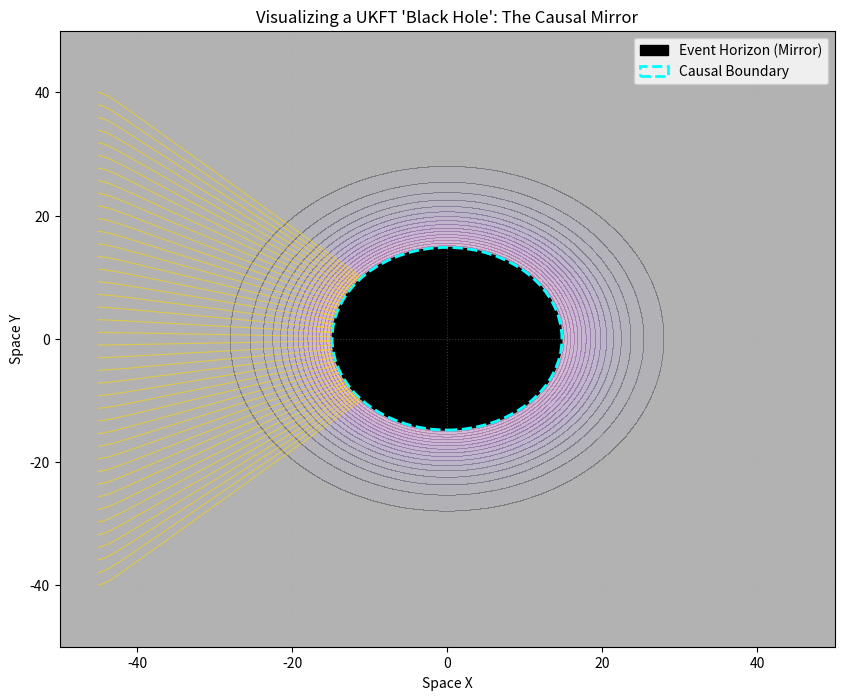

Write Python code to recreate this figure.
import numpy as np
import matplotlib.pyplot as plt
from matplotlib.animation import FuncAnimation
import os

# Ensure results directory exists
os.makedirs("results", exist_ok=True)

class UKFTBlackHoleSimulator:
    def __init__(self, size=100, resolution=1.0):
        self.size = size
        self.res = resolution
        self.x = np.linspace(-size/2, size/2, int(size*resolution))
        self.y = np.linspace(-size/2, size/2, int(size*resolution))
        self.X, self.Y = np.meshgrid(self.x, self.y)
        
        # Physics Constants
        self.c = 1.0  # Speed of light/causality
        self.G_entropic = 2.5 # Entropic Gravity Strength
        self.rho_max = 5.0    # SATURATION LIMIT (The "Event Horizon")
        self.rho_crit = 0.95 * self.rho_max # Warning zone
        
        # Black Hole Setup (Gaussian Choice Density)
        self.R_s = 10.0 # Schwarzschild Radius approx
        self.rho_field = self._init_black_hole()
        
        # Particles (Light Rays)
        self.particles = []
        self.history = []

    def _init_black_hole(self):
        # Create a massive Gaussian density well
        # In UKFT, "Mass" is just high information density
        r2 = self.X**2 + self.Y**2
        rho = 15.0 * np.exp(-r2 / (2 * self.R_s**2))
        return rho

    def add_photon_swarm(self, n_photons=50, x_start=-40):
        # Create a wall of photons moving right
        ys = np.linspace(-40, 40, n_photons)
        for y in ys:
            self.particles.append({
                'r': np.array([x_start, y], dtype=float),
                'v': np.array([1.0, 0.0], dtype=float) * self.c, # Moving Right
                'alive': True,
                'path': []
            })
            
    def get_gradient_log_rho(self, pos):
        # Calculate Entropic Force: F = grad(ln(rho))
        # rho(r) = A * exp(-r^2 / 2s^2)
        # ln(rho) = ln(A) - r^2 / 2s^2
        # grad(ln rho) = -r / s^2 ==> Harmonic Oscillator / Hooke's Law attraction!
        # But wait, UKFT typically uses 1/r potential for emergent gravity?
        # Let's use the raw gradient of the field we constructed.
        
        # Interpolate grad based on grid? Or analytical?
        # Analytical is smoother for simulation.
        x, y = pos
        r2 = x**2 + y**2
        
        # Check Saturation Limit
        # If density is too high, the gradient should REVERSE (Mirror Effect)
        # or become a hard wall.
        
        local_rho = 15.0 * np.exp(-r2 / (2 * self.R_s**2))
        
        if local_rho > self.rho_max:
             # MIRROR EFFECT: The force becomes repulsive!
             # This simulates the "Causal Graph is Full" pressure.
             return -1.0 * (-np.array([x, y]) / self.R_s**2) # Push OUT
        
        # Normal Entropic Gravity (Pull IN)
        # grad(ln rho) = -r vector / sigma^2
        return (-np.array([x, y]) / self.R_s**2)

    def step(self, dt=0.5):
        for p in self.particles:
            if not p['alive']: continue
            
            p['path'].append(p['r'].copy())
            
            # 1. Calculate Acceleration (Entropic Gravity + Curvature)
            # F = alpha * grad(ln rho)
            force_dir = self.get_gradient_log_rho(p['r'])
            acc = self.G_entropic * force_dir
            
            # 2. Update Velocity (Kick)
            p['v'] += acc * dt
            
            # 3. Enforce Speed Limit (c)
            v_mag = np.linalg.norm(p['v'])
            if v_mag > self.c:
                p['v'] = (p['v'] / v_mag) * self.c
                
            # 4. Update Position (Drift)
            p['r'] += p['v'] * dt
            
            # 5. Check Boundary / Horizon
            x, y = p['r']
            r_curr = np.sqrt(x**2 + y**2)
            local_rho = 15.0 * np.exp(-(r_curr**2) / (2 * self.R_s**2))
            
            # Event Horizon Visualization
            if local_rho > self.rho_max:
                p['status'] = 'REFLECTED'
                # Simple elastic bounce off the "Solid Vacuum"
                # In full UKFT this is a Causal Reversal, here we model as bounce
                normal = -p['r'] / r_curr
                p['v'] = p['v'] - 2 * np.dot(p['v'], normal) * normal
                # Push out slightly to avoid getting stuck
                p['r'] += p['v'] * dt * 2.0
                
            if abs(x) > self.size/2 or abs(y) > self.size/2:
                p['alive'] = False

    def run(self, steps=200):
        print(f"Running UKFT Black Hole Simulation ({steps} steps)...")
        for i in range(steps):
             self.step()
        print("Simulation complete.")

    def plot(self):
        plt.figure(figsize=(10, 8))
        ax = plt.gca()
        
        # 1. Plot Density Field (The "Hole")
        # Mask the central region where rho > rho_max (The Mirror)
        masked_rho = np.ma.masked_where(self.rho_field > self.rho_max, self.rho_field)
        
        # Plot the "Halo" (Vacuum Filaments)
        plt.contourf(self.X, self.Y, self.rho_field, levels=50, cmap='inferno', alpha=0.3)
        
        # Plot the "Mirror Horizon" (Solid Sphere)
        circle = plt.Circle((0, 0), self.R_s * np.sqrt(2*np.log(15.0/self.rho_max)), 
                           color='black', fill=True, label='Event Horizon (Mirror)')
        ax.add_patch(circle)
        
        # Add a shiny rim to the mirror
        circle_rim = plt.Circle((0, 0), self.R_s * np.sqrt(2*np.log(15.0/self.rho_max)), 
                               color='cyan', fill=False, linewidth=2, linestyle='--', label='Causal Boundary')
        ax.add_patch(circle_rim)

        # 2. Plot Photon Trajectories
        for i, p in enumerate(self.particles):
            path = np.array(p['path'])
            if len(path) > 1:
                # Color code: Yellow=Light, Red=Lensed/HighAccel?
                plt.plot(path[:,0], path[:,1], color='gold', linewidth=0.8, alpha=0.6)
                
                # Plot intersection points?
        
        plt.title("Visualizing a UKFT 'Black Hole': The Causal Mirror")
        plt.xlabel("Space X")
        plt.ylabel("Space Y")
        plt.legend(loc='upper right')
        plt.xlim(-50, 50)
        plt.ylim(-50, 50)
        plt.grid(True, linestyle=':', alpha=0.3)
        
        # Save
        filename = "results/33_ukft_black_hole_visualizer.png"
        plt.savefig(filename, dpi=150)
        print(f"Saved visualization to {filename}")
        plt.close()

if __name__ == "__main__":
    sim = UKFTBlackHoleSimulator()
    sim.add_photon_swarm(n_photons=40, x_start=-45)
    sim.run(steps=300)
    sim.plot()
